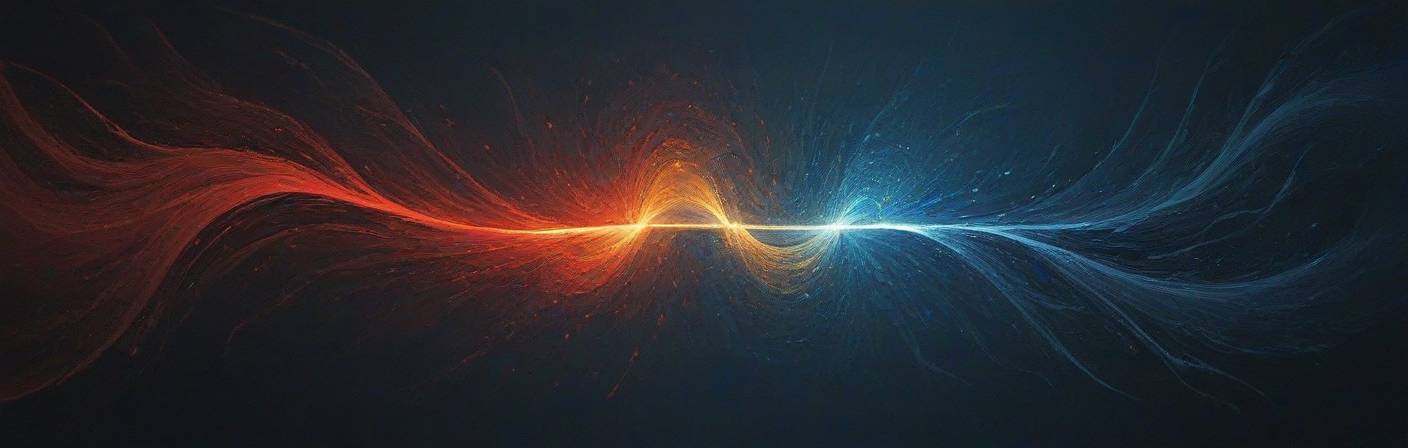
Generation parameters embedded in this image by ComfyUI (PNG 'prompt' text chunk: the API-format workflow graph, JSON):
{"3":{"inputs":{"seed":296052773933259,"steps":15,"cfg":3.7,"sampler_name":"euler","scheduler":"normal","denoise":1.0,"model":["4",0],"positive":["6",0],"negative":["7",0],"latent_image":["13",0]},"class_type":"KSampler","_meta":{"title":"KSampler"}},"4":{"inputs":{"ckpt_name":"ART\\PulpFantasyQp_sdxlV1.safetensors"},"class_type":"CheckpointLoaderSimple","_meta":{"title":"Load Checkpoint"}},"6":{"inputs":{"text":"Abstract digital art featuring five dynamic flowing designs of Swirling lines and shapes of varying shades of red and dark-to-black, creating a sense of movement and energy.  diamond-shaped graphic elements, in shades of blue and red, is positioned within the design; The overall color palette is rich and vibrant, with the interplay of red and dark colors emphasizing the abstract theme.  The lighting is dramatic and highlights the textures and edges of the shapes,  creating a modern and technology-focused atmosphere.  The composition is balanced and visually engaging, with a strong focus on the dynamic flow of shapes and lines.  The perspective is flat and non-perspectival.  There are highlights and glows on the diamond and surrounding text and lines. No human subjects are present.","clip":["4",1]},"class_type":"CLIPTextEncode","_meta":{"title":"CLIP Text Encode (Prompt)"}},"7":{"inputs":{"text":"watermark, text","clip":["4",1]},"class_type":"CLIPTextEncode","_meta":{"title":"CLIP Text Encode (Prompt)"}},"8":{"inputs":{"samples":["3",0],"vae":["4",2]},"class_type":"VAEDecode","_meta":{"title":"VAE Decode"}},"9":{"inputs":{"filename_prefix":"ComfyUI","images":["8",0]},"class_type":"SaveImage","_meta":{"title":"Save Image"}},"13":{"inputs":{"resolution":"1408x704 (2.0)","batch_size":6,"width_override":0,"height_override":448},"class_type":"SDXLEmptyLatentSizePicker+","_meta":{"title":"🔧 Empty Latent Size Picker"}}}